Labelled photos from "frames", an image-classification folder in mehulperimal14/Sentrix. The possible labels are: normal, fire, weapon, assault, robbery.

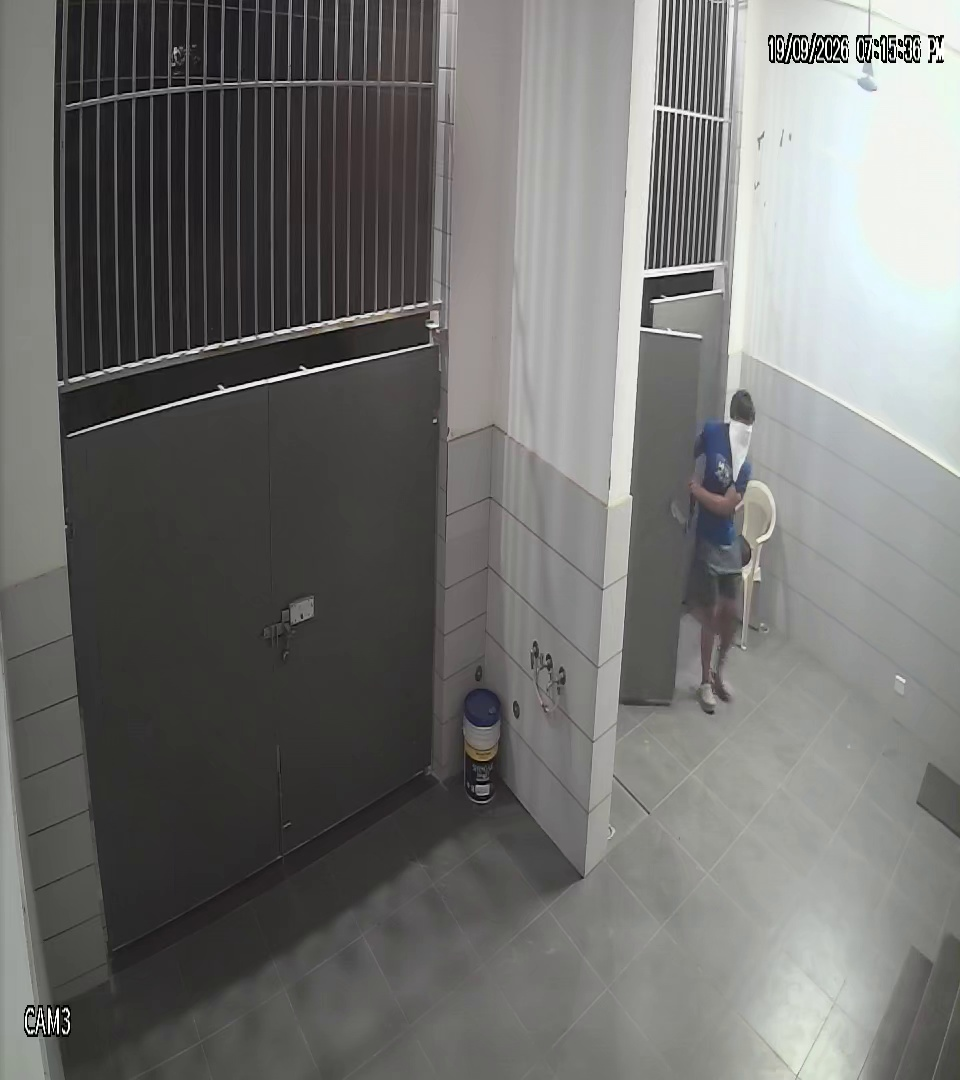
Label: normal

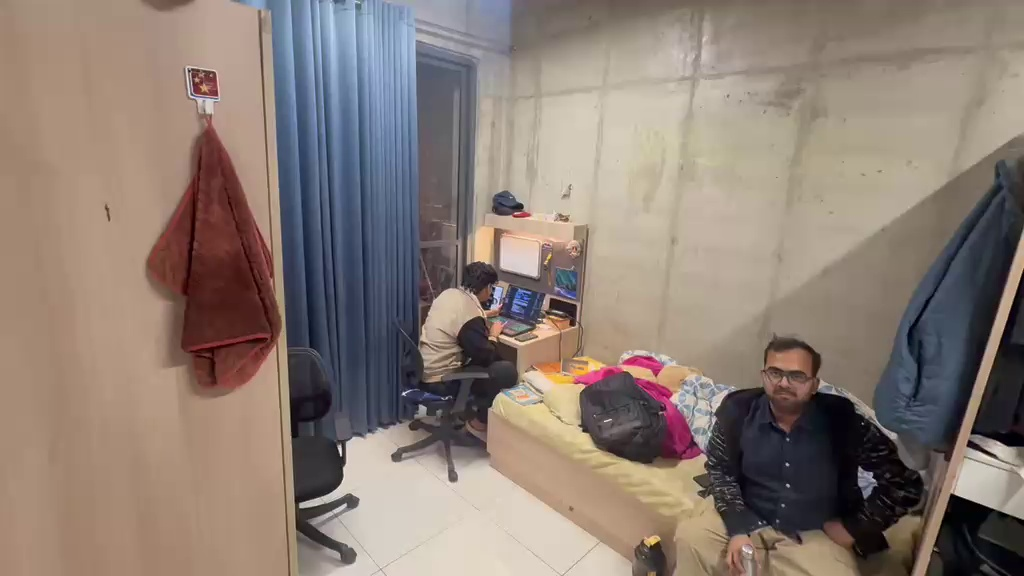
Label: normal

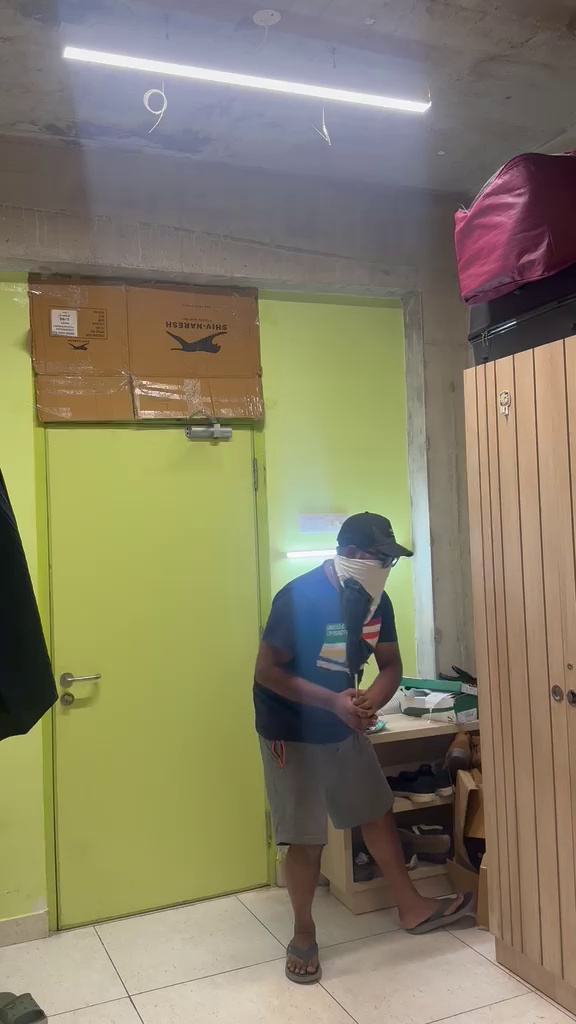
Label: robbery

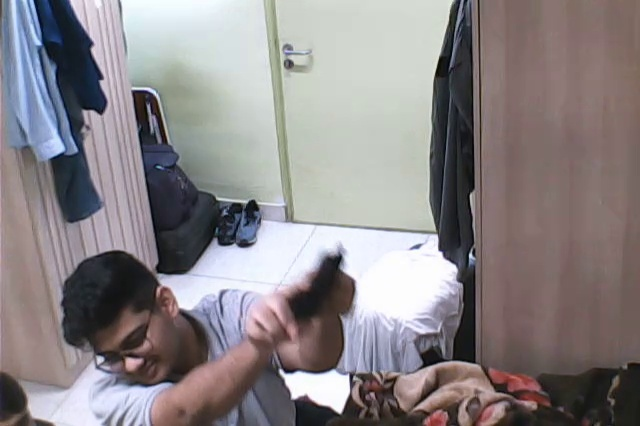
Label: weapon

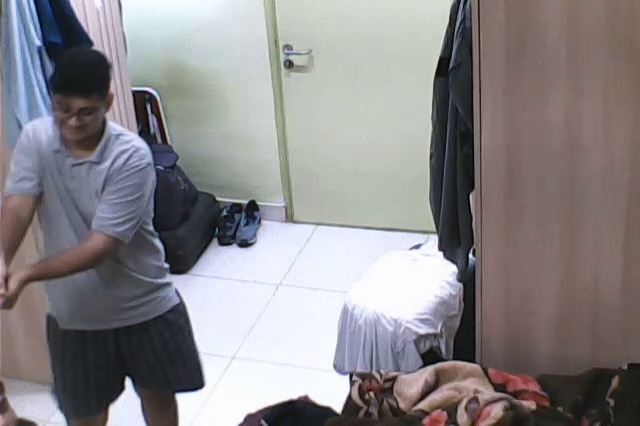
Label: weapon

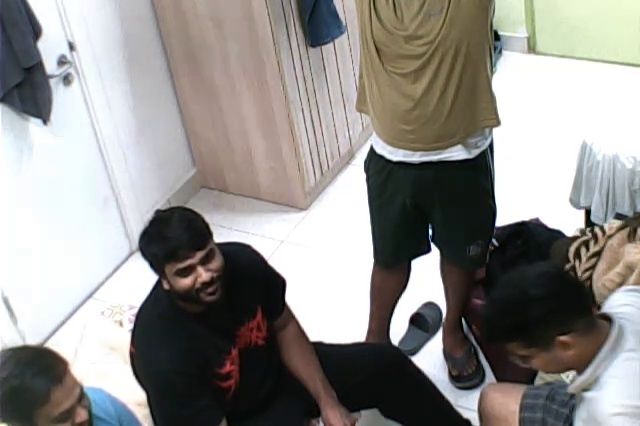
Label: normal
